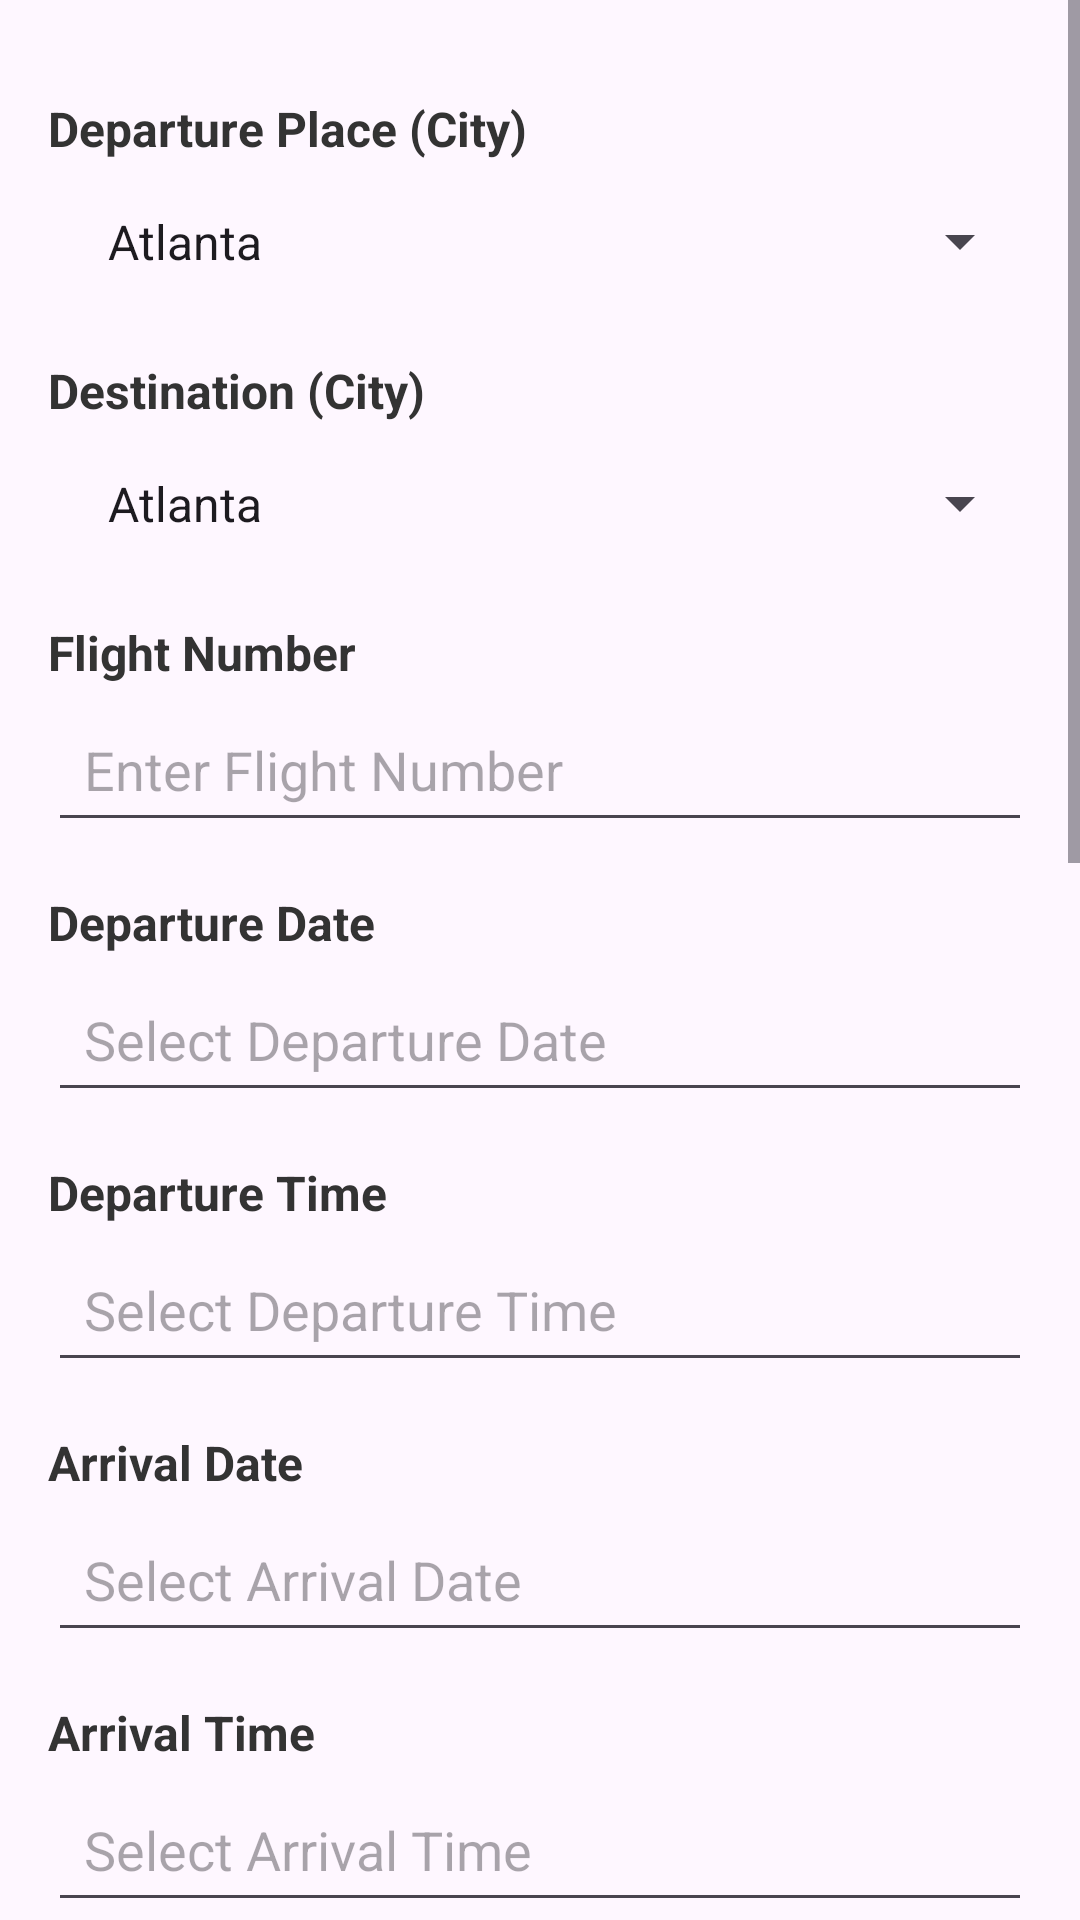

Reconstruct the res/layout file that produces this screen, plus the resources it refers to.
<!-- AndroidManifest.xml: application theme Theme.FlightReservationApp -->
<!-- res/layout/fragment_create_flight.xml -->
<?xml version="1.0" encoding="utf-8"?>
<ScrollView xmlns:android="http://schemas.android.com/apk/res/android"
    android:layout_width="match_parent"
    android:layout_height="match_parent">

    <LinearLayout
        android:layout_width="match_parent"
        android:layout_height="wrap_content"
        android:orientation="vertical"
        android:padding="16dp">

        
        <TextView
            android:layout_width="match_parent"
            android:layout_height="wrap_content"
            android:text="Departure Place (City)"
            android:textSize="16sp"
            android:textStyle="bold"
            android:textColor="#333333"
            android:paddingTop="16dp"
            android:paddingBottom="4dp" />

        
        <Spinner
            android:id="@+id/sp_departure_place"
            android:layout_width="match_parent"
            android:layout_height="wrap_content"
            android:padding="12dp"
            android:entries="@array/city_list"/>

        
        <TextView
            android:layout_width="match_parent"
            android:layout_height="wrap_content"
            android:text="Destination (City)"
            android:textSize="16sp"
            android:textStyle="bold"
            android:textColor="#333333"
            android:paddingTop="16dp"
            android:paddingBottom="4dp" />

        
        <Spinner
            android:id="@+id/sp_destination"
            android:layout_width="match_parent"
            android:layout_height="wrap_content"
            android:entries="@array/city_list"
            android:padding="12dp" />

        
        <TextView
            android:layout_width="match_parent"
            android:layout_height="wrap_content"
            android:text="Flight Number"
            android:textSize="16sp"
            android:textStyle="bold"
            android:textColor="#333333"
            android:paddingTop="16dp"
            android:paddingBottom="4dp" />

        
        <EditText
            android:id="@+id/et_flight_number"
            android:layout_width="match_parent"
            android:layout_height="wrap_content"
            android:hint="Enter Flight Number"
            android:padding="12dp" />

        
        <TextView
            android:layout_width="match_parent"
            android:layout_height="wrap_content"
            android:text="Departure Date"
            android:textSize="16sp"
            android:textStyle="bold"
            android:textColor="#333333"
            android:paddingTop="16dp"
            android:paddingBottom="4dp" />

        
        <EditText
            android:id="@+id/et_departure_date"
            android:layout_width="match_parent"
            android:layout_height="wrap_content"
            android:hint="Select Departure Date"
            android:focusable="false"
            android:clickable="true"
            android:padding="12dp" />

        
        <TextView
            android:layout_width="match_parent"
            android:layout_height="wrap_content"
            android:text="Departure Time"
            android:textSize="16sp"
            android:textStyle="bold"
            android:textColor="#333333"
            android:paddingTop="16dp"
            android:paddingBottom="4dp" />

        
        <EditText
            android:id="@+id/et_departure_time"
            android:layout_width="match_parent"
            android:layout_height="wrap_content"
            android:hint="Select Departure Time"
            android:focusable="false"
            android:clickable="true"
            android:padding="12dp" />

        
        <TextView
            android:layout_width="match_parent"
            android:layout_height="wrap_content"
            android:text="Arrival Date"
            android:textSize="16sp"
            android:textStyle="bold"
            android:textColor="#333333"
            android:paddingTop="16dp"
            android:paddingBottom="4dp" />

        
        <EditText
            android:id="@+id/et_arrival_date"
            android:layout_width="match_parent"
            android:layout_height="wrap_content"
            android:hint="Select Arrival Date"
            android:focusable="false"
            android:clickable="true"
            android:padding="12dp" />

        
        <TextView
            android:layout_width="match_parent"
            android:layout_height="wrap_content"
            android:text="Arrival Time"
            android:textSize="16sp"
            android:textStyle="bold"
            android:textColor="#333333"
            android:paddingTop="16dp"
            android:paddingBottom="4dp" />

        
        <EditText
            android:id="@+id/et_arrival_time"
            android:layout_width="match_parent"
            android:layout_height="wrap_content"
            android:hint="Select Arrival Time"
            android:focusable="false"
            android:clickable="true"
            android:padding="12dp" />

        
        <TextView
            android:layout_width="match_parent"
            android:layout_height="wrap_content"
            android:text="Duration"
            android:textSize="16sp"
            android:textStyle="bold"
            android:textColor="#333333"
            android:paddingTop="16dp"
            android:paddingBottom="4dp" />

        
        <EditText
            android:id="@+id/et_duration"
            android:layout_width="match_parent"
            android:layout_height="wrap_content"
            android:hint="Enter Duration (e.g., 2h 30m)"
            android:padding="12dp"
            android:inputType="number"
            android:focusable="false"
            android:focusableInTouchMode="false"
            android:clickable="false"
            android:cursorVisible="false"
            android:longClickable="false"/>

        
        <TextView
            android:layout_width="match_parent"
            android:layout_height="wrap_content"
            android:text="Aircraft Model"
            android:textSize="16sp"
            android:textStyle="bold"
            android:textColor="#333333"
            android:paddingTop="16dp"
            android:paddingBottom="4dp" />

        
        <EditText
            android:id="@+id/et_aircraft_model"
            android:layout_width="match_parent"
            android:layout_height="wrap_content"
            android:hint="Enter Aircraft Model"
            android:padding="12dp" />

        
        <TextView
            android:layout_width="match_parent"
            android:layout_height="wrap_content"
            android:text="Maximum Seats"
            android:textSize="16sp"
            android:textStyle="bold"
            android:textColor="#333333"
            android:paddingTop="16dp"
            android:paddingBottom="4dp" />

        
        <EditText
            android:id="@+id/et_max_seats"
            android:layout_width="match_parent"
            android:layout_height="wrap_content"
            android:hint="Enter Maximum Seats"
            android:inputType="number"
            android:padding="12dp" />

        
        <TextView
            android:layout_width="match_parent"
            android:layout_height="wrap_content"
            android:text="Booking Open Date"
            android:textSize="16sp"
            android:textStyle="bold"
            android:textColor="#333333"
            android:paddingTop="16dp"
            android:paddingBottom="4dp" />

        
        <EditText
            android:id="@+id/et_booking_open_date"
            android:layout_width="match_parent"
            android:layout_height="wrap_content"
            android:hint="Select Booking Open Date"
            android:focusable="false"
            android:clickable="true"
            android:padding="12dp" />

        
        <TextView
            android:layout_width="match_parent"
            android:layout_height="wrap_content"
            android:text="Economy Class Price"
            android:textSize="16sp"
            android:textStyle="bold"
            android:textColor="#333333"
            android:paddingTop="16dp"
            android:paddingBottom="4dp" />

        
        <EditText
            android:id="@+id/et_price_economy"
            android:layout_width="match_parent"
            android:layout_height="wrap_content"
            android:hint="Enter Price for Economy Class"
            android:inputType="numberDecimal"
            android:padding="12dp" />

        
        <TextView
            android:layout_width="match_parent"
            android:layout_height="wrap_content"
            android:text="Business Class Price"
            android:textSize="16sp"
            android:textStyle="bold"
            android:textColor="#333333"
            android:paddingTop="16dp"
            android:paddingBottom="4dp" />

        
        <EditText
            android:id="@+id/et_price_business"
            android:layout_width="match_parent"
            android:layout_height="wrap_content"
            android:hint="Enter Price for Business Class"
            android:inputType="numberDecimal"
            android:padding="12dp" />

        
        <TextView
            android:layout_width="match_parent"
            android:layout_height="wrap_content"
            android:text="Price per Extra Baggage"
            android:textSize="16sp"
            android:textStyle="bold"
            android:textColor="#333333"
            android:paddingTop="16dp"
            android:paddingBottom="4dp" />

        
        <EditText
            android:id="@+id/et_price_extra_baggage"
            android:layout_width="match_parent"
            android:layout_height="wrap_content"
            android:hint="Enter Price per Extra Baggage"
            android:inputType="numberDecimal"
            android:padding="12dp" />

        
        <TextView
            android:layout_width="match_parent"
            android:layout_height="wrap_content"
            android:text="Is Recurrent"
            android:textSize="16sp"
            android:textStyle="bold"
            android:textColor="#333333"
            android:paddingTop="16dp"
            android:paddingBottom="4dp" />

        
        <Spinner
            android:id="@+id/spinner_recurrent"
            android:layout_width="match_parent"
            android:layout_height="wrap_content"
            android:entries="@array/recurrent_options"
            android:layout_margin="10dp"/>

        
        <Button
            android:id="@+id/btn_submit"
            android:layout_width="match_parent"
            android:layout_height="wrap_content"
            android:text="Create Flight"
            android:paddingTop="16dp"
            android:paddingBottom="16dp" />

    </LinearLayout>
</ScrollView>
<!-- resources referenced by this layout -->
<resources>
  <string-array name="city_list">
          <item>Atlanta</item>
          <item>Auckland</item>
          <item>Cairo</item>
          <item>Chicago</item>
          <item>Dubai</item>
          <item>Frankfurt</item>
          <item>London</item>
          <item>Los Angeles</item>
          <item>Miami</item>
          <item>Mumbai</item>
          <item>New Delhi</item>
          <item>New York</item>
          <item>Osaka</item>
          <item>Paris</item>
          <item>San Francisco</item>
          <item>Sapporo</item>
          <item>Sydney</item>
          <item>Tokyo</item>
      </string-array>
  <string-array name="recurrent_options">
          <item>NONE</item>
          <item>DAILY</item>
          <item>WEEKLY</item>
      </string-array>
  <style name="Theme.FlightReservationApp" parent="Base.Theme.FlightReservationApp" />
  <style name="Base.Theme.FlightReservationApp" parent="Theme.Material3.DayNight.NoActionBar">
          
          
      </style>
</resources>
